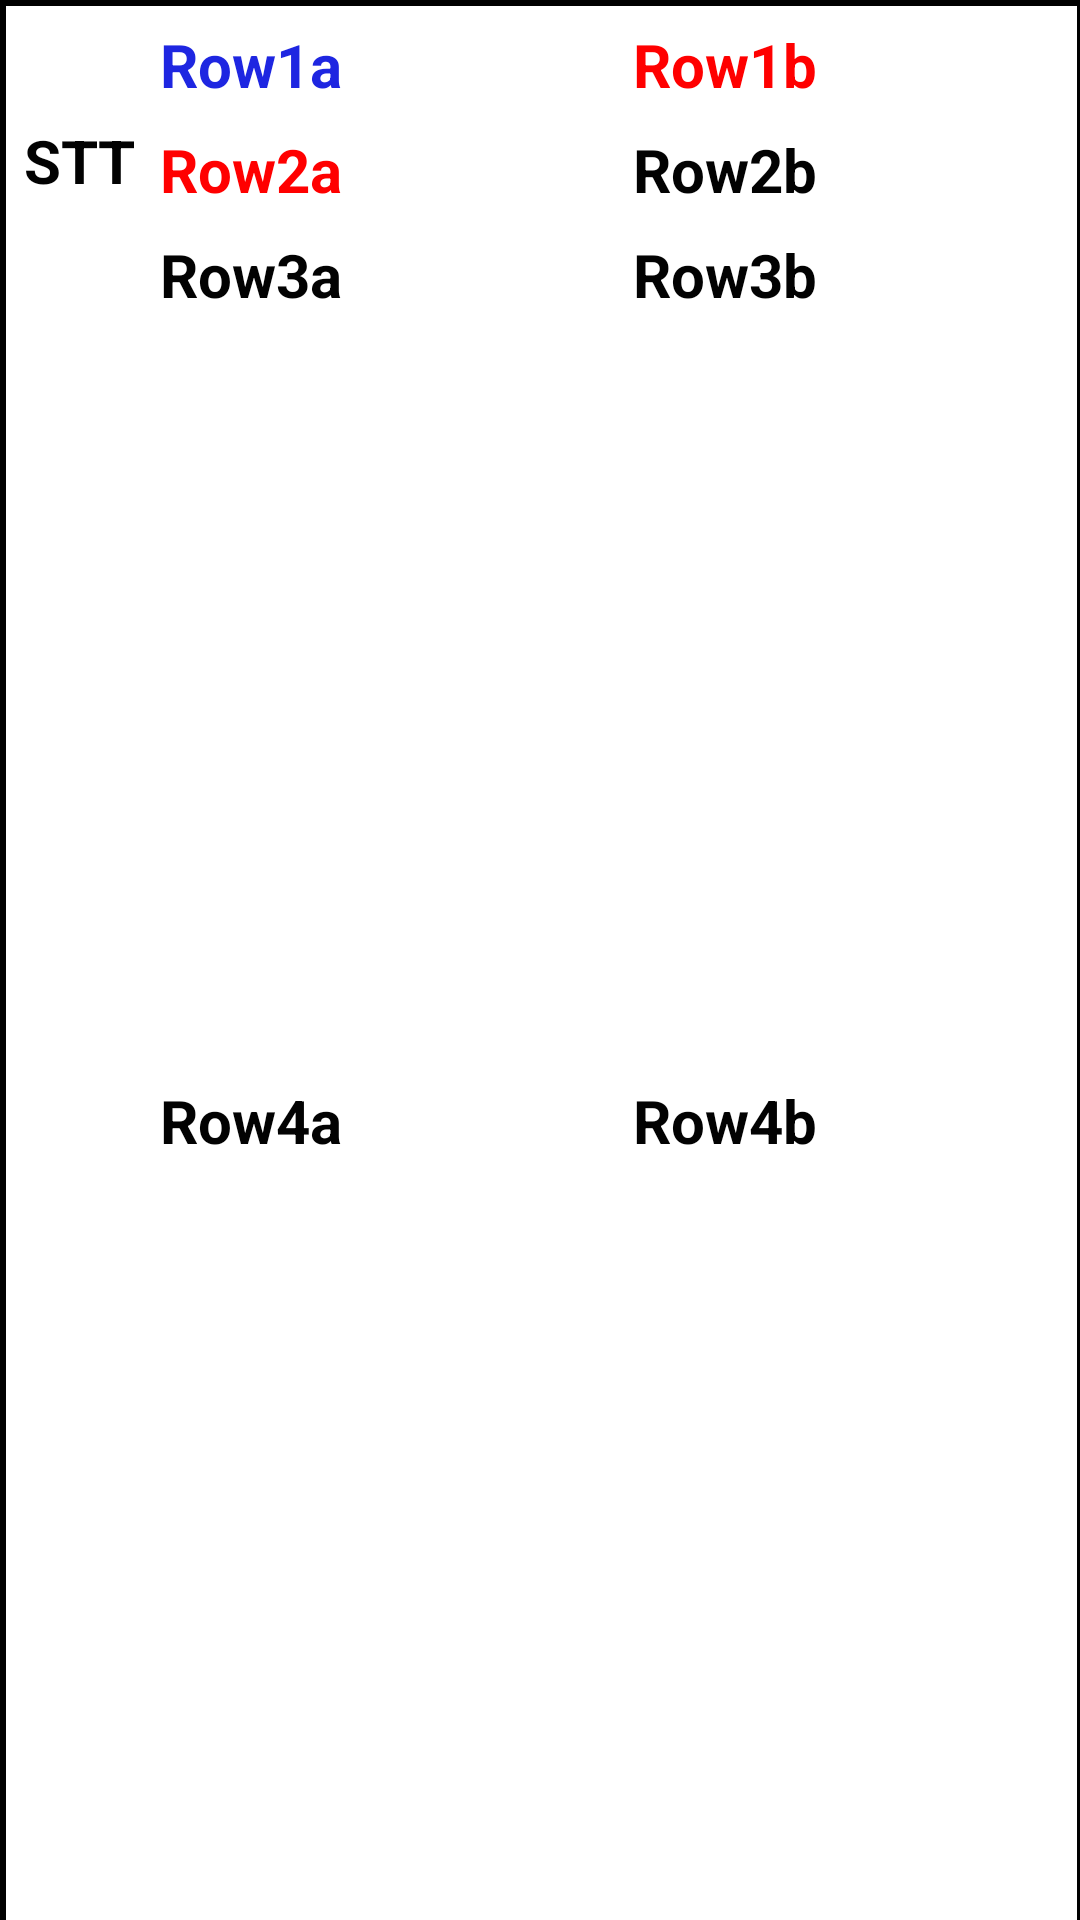

Layout XML and referenced resources for this Android screen:
<!-- AndroidManifest.xml: application theme AppTheme -->
<!-- res/layout/custom_row_listview.xml -->
<?xml version="1.0" encoding="utf-8"?>
<LinearLayout xmlns:android="http://schemas.android.com/apk/res/android"
    xmlns:app="http://schemas.android.com/apk/res-auto"
    xmlns:tools="http://schemas.android.com/tools"
    android:id="@+id/layoutParent"
    android:layout_width="match_parent"
    android:layout_height="wrap_content"
    android:background="@xml/custom_row_listview_border"
    android:orientation="vertical">

    <android.support.constraint.ConstraintLayout
        android:id="@+id/layoutChild"
        android:layout_width="fill_parent"
        android:layout_height="fill_parent">

        <TextView
            android:id="@+id/lvSTT"
            android:layout_width="wrap_content"
            android:layout_height="wrap_content"
            android:layout_marginLeft="8dp"
            android:layout_marginStart="8dp"
            android:layout_marginTop="32dp"
            android:text="STT"
            android:textColor="@color/colorText"
            android:textSize="20sp"
            android:textStyle="bold"
            app:layout_constraintStart_toStartOf="parent"
            app:layout_constraintTop_toTopOf="@+id/lvRow1a" />

        <TextView
            android:id="@+id/lvID"
            android:layout_width="wrap_content"
            android:layout_height="wrap_content"
            android:text="ID"
            android:textColor="@color/colorText"
            android:textStyle="bold"
            android:visibility="gone" />

        <TextView
            android:id="@+id/lvRow1a"
            android:layout_width="wrap_content"
            android:layout_height="wrap_content"
            android:layout_marginLeft="8dp"
            android:layout_marginStart="8dp"
            android:layout_marginTop="8dp"
            android:text="Row1a"
            android:textColor="@color/colorMLT"
            android:textSize="20sp"
            android:textStyle="bold"
            app:layout_constraintStart_toEndOf="@+id/lvSTT"
            app:layout_constraintTop_toTopOf="parent" />

        <TextView
            android:id="@+id/lvRow1b"
            android:layout_width="wrap_content"
            android:layout_height="wrap_content"
            android:layout_marginLeft="8dp"
            android:layout_marginStart="8dp"
            android:gravity="right"
            android:text="Row1b"
            android:textColor="@color/colorSoTien"
            android:textSize="20sp"
            android:textStyle="bold"
            app:layout_constraintEnd_toEndOf="parent"
            app:layout_constraintStart_toEndOf="@+id/lvRow1a"
            app:layout_constraintTop_toTopOf="@+id/lvRow1a" />

        <TextView
            android:id="@+id/lvRow2a"
            android:layout_width="wrap_content"
            android:layout_height="wrap_content"
            android:layout_marginLeft="8dp"
            android:layout_marginStart="8dp"
            android:layout_marginTop="8dp"
            android:text="Row2a"
            android:textColor="@color/colorDanhBo"
            android:textSize="20sp"
            android:textStyle="bold"
            app:layout_constraintHorizontal_chainStyle="spread_inside"
            app:layout_constraintStart_toEndOf="@+id/lvSTT"
            app:layout_constraintTop_toBottomOf="@+id/lvRow1a" />

        <TextView
            android:id="@+id/lvRow2b"
            android:layout_width="wrap_content"
            android:layout_height="wrap_content"
            android:layout_marginLeft="8dp"
            android:layout_marginStart="8dp"
            android:gravity="right"
            android:text="Row2b"
            android:textAllCaps="false"
            android:textColor="@color/colorText"
            android:textSize="20sp"
            android:textStyle="bold"
            app:layout_constraintEnd_toEndOf="parent"
            app:layout_constraintStart_toEndOf="@+id/lvRow2a"
            app:layout_constraintTop_toTopOf="@+id/lvRow2a" />

        <TextView
            android:id="@+id/lvRow3a"
            android:layout_width="wrap_content"
            android:layout_height="wrap_content"
            android:layout_marginLeft="8dp"
            android:layout_marginStart="8dp"
            android:layout_marginTop="8dp"
            android:text="Row3a"
            android:textColor="@color/colorText"
            android:textSize="20sp"
            android:textStyle="bold"
            app:layout_constraintHorizontal_chainStyle="spread_inside"
            app:layout_constraintStart_toEndOf="@+id/lvSTT"
            app:layout_constraintTop_toBottomOf="@+id/lvRow2a" />

        <TextView
            android:id="@+id/lvRow3b"
            android:layout_width="wrap_content"
            android:layout_height="wrap_content"
            android:layout_marginLeft="8dp"
            android:layout_marginStart="8dp"
            android:gravity="right"
            android:text="Row3b"
            android:textColor="@color/colorText"
            android:textSize="20sp"
            android:textStyle="bold"
            app:layout_constraintEnd_toEndOf="parent"
            app:layout_constraintStart_toEndOf="@+id/lvRow3a"
            app:layout_constraintTop_toTopOf="@+id/lvRow3a" />

        <TextView
            android:id="@+id/lvRow4a"
            android:layout_width="wrap_content"
            android:layout_height="wrap_content"
            android:layout_marginBottom="8dp"
            android:layout_marginLeft="8dp"
            android:layout_marginStart="8dp"
            android:layout_marginTop="8dp"
            android:text="Row4a"
            android:textColor="@color/colorText"
            android:textSize="20sp"
            android:textStyle="bold"
            app:layout_constraintBottom_toBottomOf="parent"
            app:layout_constraintStart_toEndOf="@+id/lvSTT"
            app:layout_constraintTop_toBottomOf="@+id/lvRow3a" />

        <TextView
            android:id="@+id/lvRow4b"
            android:layout_width="wrap_content"
            android:layout_height="wrap_content"
            android:layout_marginLeft="8dp"
            android:layout_marginStart="8dp"
            android:gravity="right"
            android:text="Row4b"
            android:textColor="@color/colorText"
            android:textSize="20sp"
            android:textStyle="bold"
            app:layout_constraintEnd_toEndOf="parent"
            app:layout_constraintStart_toEndOf="@+id/lvRow4a"
            app:layout_constraintTop_toTopOf="@+id/lvRow4a" />

    </android.support.constraint.ConstraintLayout>
</LinearLayout>
<!-- resources referenced by this layout -->
<resources>
  <color name="colorDanhBo">#ff0000</color>
  <color name="colorMLT">#1e26e1</color>
  <color name="colorSoTien">#ff0000</color>
  <color name="colorText">#020202</color>
  <style name="AppTheme" parent="Theme.AppCompat.Light.DarkActionBar">
          
          <item name="colorPrimary">@color/colorPrimary</item>
          <item name="colorPrimaryDark">@color/colorPrimaryDark</item>
          <item name="colorAccent">@color/colorAccent</item>
  
          
          <item name="android:spinnerItemStyle">
              @style/spinnerItemStyle
          </item>
          
          <item name="spinnerDropDownItemStyle">
              @style/spinnerDropDownItemStyle
          </item>
  
          
          <item name="android:itemTextAppearance">@style/popupMenuTextApearance</item>
  
      </style>
  <color name="colorPrimary">#3F51B5</color>
  <color name="colorPrimaryDark">#303F9F</color>
  <color name="colorAccent">#FF4081</color>
  <style name="spinnerItemStyle">
          <item name="android:textSize">16sp</item>
          <item name="android:textStyle">bold</item>
      </style>
  <style name="spinnerDropDownItemStyle">
          <item name="android:textSize">16sp</item>
          <item name="android:textStyle">bold</item>
      </style>
  <style name="popupMenuTextApearance" parent="@android:style/TextAppearance.Widget.IconMenu.Item">
          <item name="android:textColor">@color/colorText</item>
          <item name="android:textStyle">bold</item>
      </style>
</resources>
